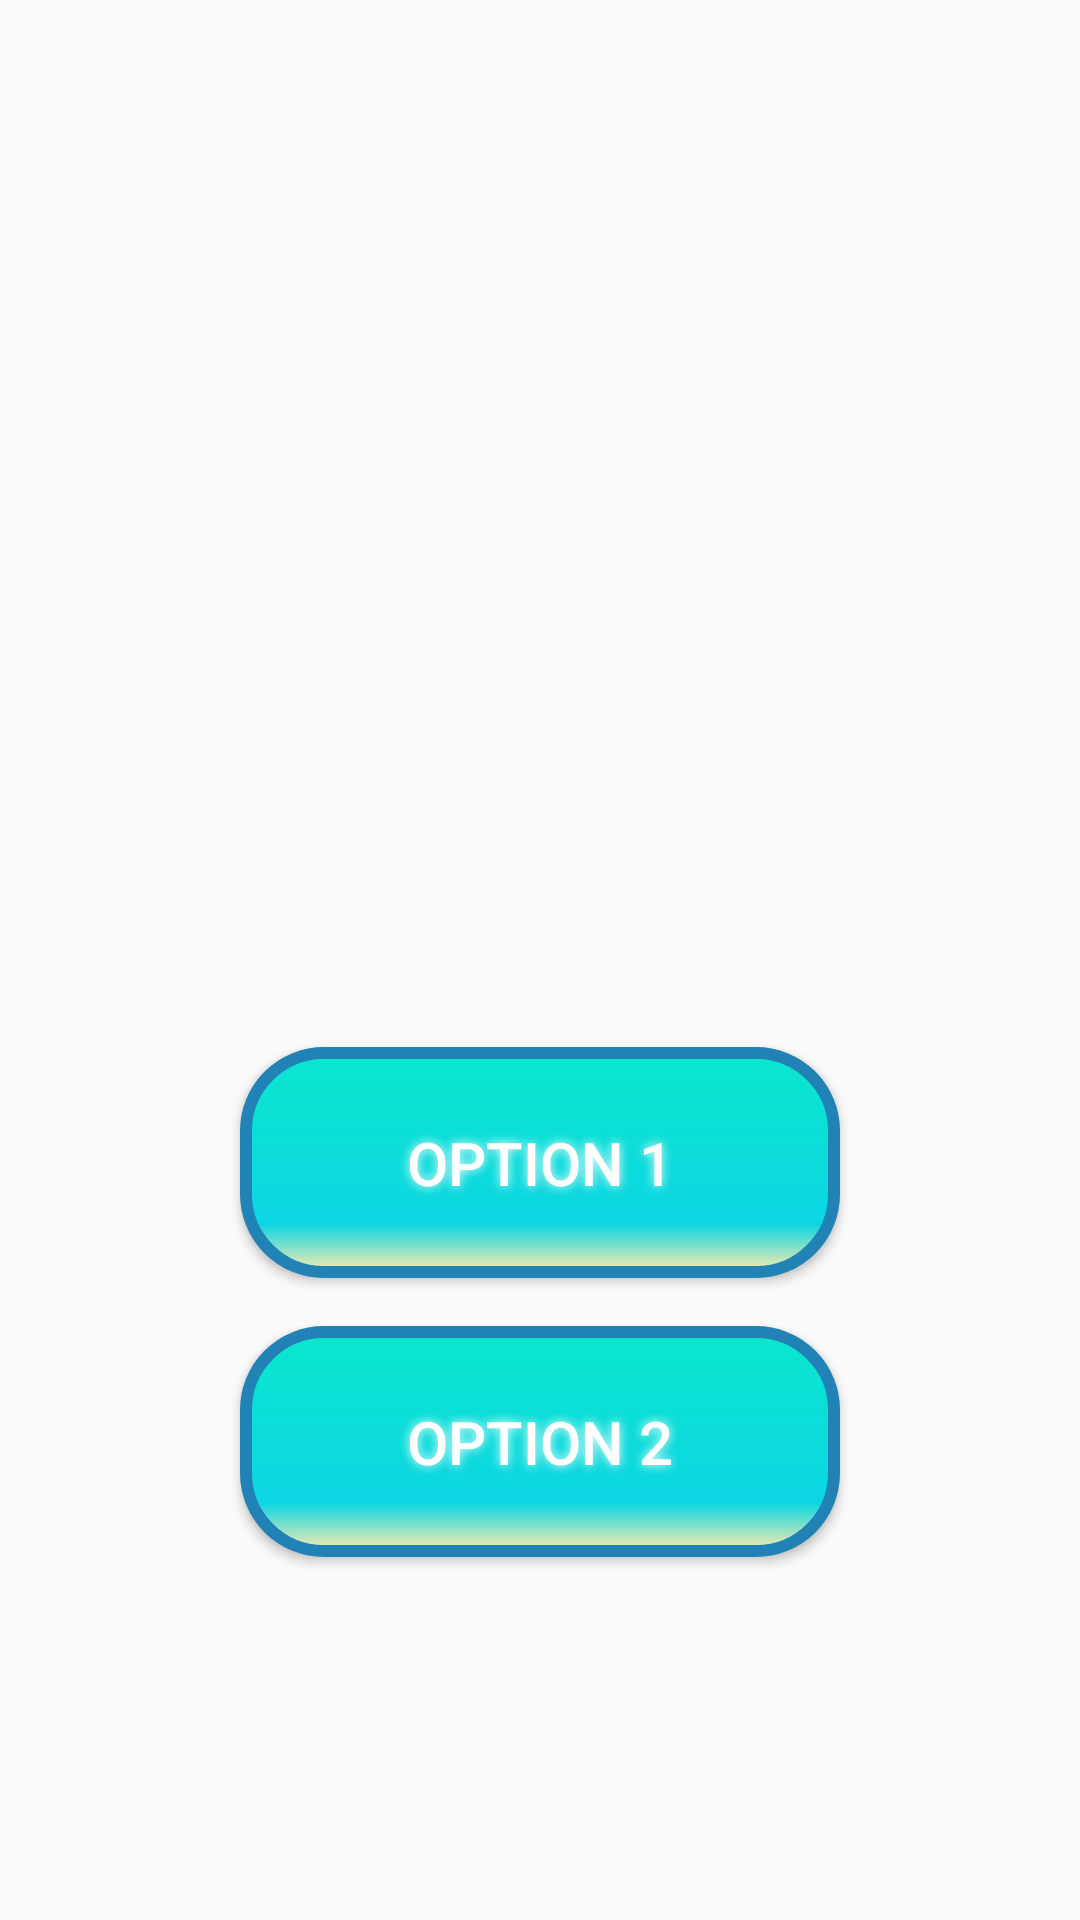

Here is an Android app screen rendered from its layout file. Give the layout XML and the strings, colors and styles it references.
<!-- AndroidManifest.xml: application theme Theme.IndividualGame -->
<!-- res/layout/activity_comparison.xml -->
<?xml version="1.0" encoding="utf-8"?>
<androidx.constraintlayout.widget.ConstraintLayout
    xmlns:android="http://schemas.android.com/apk/res/android"
    xmlns:app="http://schemas.android.com/apk/res-auto"
    xmlns:tools="http://schemas.android.com/tools"
    android:id="@+id/main"
    android:layout_width="match_parent"
    android:layout_height="match_parent"
    tools:context=".Comparison">

    <ImageView
        android:id="@+id/backgroundImage"
        android:layout_width="match_parent"
        android:layout_height="match_parent"
        android:scaleType="centerCrop"
        android:src="@drawable/asd"
        tools:layout_editor_absoluteX="0dp"
        tools:layout_editor_absoluteY="69dp" />

    <TextView
        android:id="@+id/numberTextView"
        android:layout_width="wrap_content"
        android:layout_height="wrap_content"
        android:layout_marginTop="192dp"
        android:textColor="#FF9800"
        android:textSize="35sp"
        app:layout_constraintEnd_toEndOf="parent"
        app:layout_constraintStart_toStartOf="parent"
        app:layout_constraintTop_toTopOf="parent" />

    <Space
        android:id="@+id/space"
        android:layout_width="wrap_content"
        android:layout_height="25dp"
        app:layout_constraintTop_toBottomOf="@id/numberTextView"
        app:layout_constraintStart_toStartOf="parent"
        app:layout_constraintEnd_toEndOf="parent"/>

    <TextView
        android:id="@+id/numberTextView2"
        android:layout_width="wrap_content"
        android:layout_height="wrap_content"
        android:textColor="#FF9800"
        android:textSize="40sp"
        app:layout_constraintEnd_toEndOf="parent"
        app:layout_constraintStart_toStartOf="parent"
        app:layout_constraintTop_toBottomOf="@id/space" />

    <Button
        android:id="@+id/buttonGreater"
        android:layout_width="200dp"
        android:layout_height="77dp"
        android:layout_marginTop="32dp"
        android:text="Option 1"
        android:textColor="#FFFFFF"
        android:textSize="20sp"
        android:background="@drawable/button_background"
        android:elevation="4dp"
        app:layout_constraintEnd_toEndOf="parent"
        app:layout_constraintHorizontal_bias="0.5"
        app:layout_constraintStart_toStartOf="parent"
        app:layout_constraintTop_toBottomOf="@id/numberTextView2"
        android:shadowColor="#FFFFFF"
        android:shadowDx="0"
        android:shadowDy="0"
        android:shadowRadius="8" />

    <Button
        android:id="@+id/buttonSmaller"
        android:layout_width="wrap_content"
        android:layout_height="wrap_content"
        android:layout_marginTop="16dp"
        android:text="Option 2"
        android:textColor="#FFFFFF"
        android:textSize="20sp"
        android:background="@drawable/button_background"
        android:elevation="4dp"
        app:layout_constraintEnd_toEndOf="parent"
        app:layout_constraintHorizontal_bias="0.5"
        app:layout_constraintStart_toStartOf="parent"
        app:layout_constraintTop_toBottomOf="@id/buttonGreater"
        android:shadowColor="#FFFFFF"
        android:shadowDx="0"
        android:shadowDy="0"
        android:shadowRadius="8"/>




</androidx.constraintlayout.widget.ConstraintLayout>
<!-- resources referenced by this layout -->
<resources>
  <!-- drawable button_background (drawable) -->
  <?xml version="1.0" encoding="utf-8"?>
  
  <shape xmlns:android="http://schemas.android.com/apk/res/android" android:shape="rectangle" >
      <corners
          android:radius="26dp"
          />
      <gradient
          android:angle="314"
          android:centerX="78%"
          android:centerColor="#0CD6E3"
          android:startColor="#0BE6CD"
          android:endColor="#FFECAE"
          android:type="linear"
          />
      <padding
          android:left="0dp"
          android:top="0dp"
          android:right="0dp"
          android:bottom="0dp"
          />
      <size
          android:width="200dp"
          android:height="77dp"
          />
      <stroke
          android:width="4dp"
          android:color="#2182B6"
          />
  </shape>
  <style name="Theme.IndividualGame" parent="Base.Theme.IndividualGame" />
  <style name="Base.Theme.IndividualGame" parent="Theme.AppCompat.Light.NoActionBar">
          
          
      </style>
</resources>
